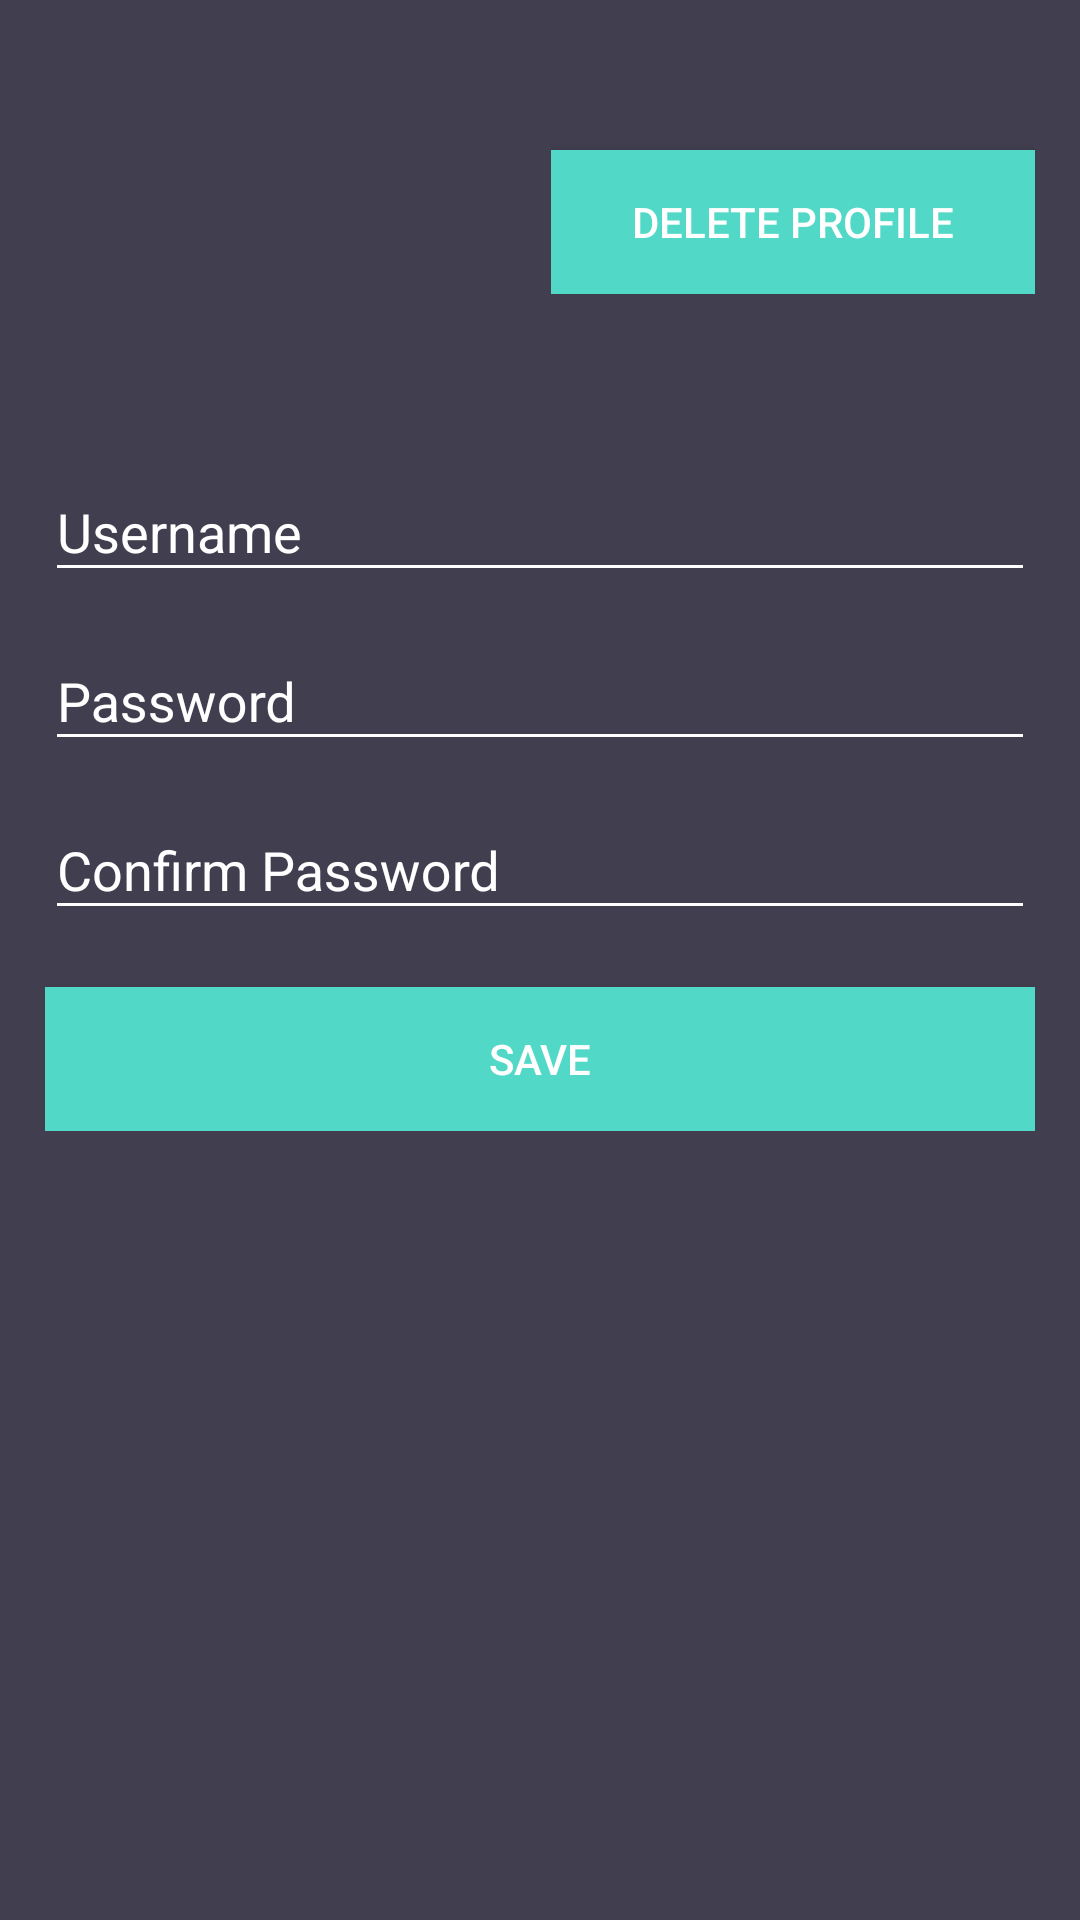

Here is an Android app screen rendered from its layout file. Give the layout XML and the strings, colors and styles it references.
<!-- AndroidManifest.xml: application theme AppTheme -->
<!-- res/layout/activity_user_edit.xml -->
<?xml version="1.0" encoding="utf-8"?>
<android.support.constraint.ConstraintLayout
    xmlns:android="http://schemas.android.com/apk/res/android"
    xmlns:app="http://schemas.android.com/apk/res-auto"
    xmlns:tools="http://schemas.android.com/tools"
    android:layout_width="match_parent"
    android:layout_height="match_parent">

    <LinearLayout
        android:layout_width="match_parent"
        android:layout_height="match_parent"
        android:orientation="vertical">

        <LinearLayout
            android:layout_width="match_parent"
            android:layout_height="wrap_content"
            android:orientation="horizontal"
            android:layout_marginTop="20dp">

            <ImageView
                android:id="@+id/image_profileEdit"
                android:layout_width="100dp"
                android:layout_height="100dp"
                android:layout_weight="1"
                app:srcCompat="@drawable/image1"
                android:layout_marginLeft="15dp"
                android:layout_marginStart="15dp"/>

            <LinearLayout
                android:layout_width="wrap_content"
                android:layout_height="wrap_content"
                android:layout_weight="1"
                android:orientation="vertical"
                android:layout_marginRight="15dp"
                android:layout_marginEnd="15dp"
                android:layout_marginLeft="15dp"
                android:layout_marginStart="15dp">

                <Button
                    android:id="@+id/btn_delete_profile"
                    android:layout_width="match_parent"
                    android:layout_height="fill_parent"
                    android:background="@color/colorTextHint"
                    android:text="@string/user_delete"
                    android:onClick="deleteUser"
                    android:layout_marginTop="30dp"/>

            </LinearLayout>

        </LinearLayout>


        <android.support.v4.widget.NestedScrollView
            android:id="@+id/nestedScrollView"
            android:layout_width="match_parent"
            android:layout_height="match_parent"
            android:background="@color/colorBackground"
            android:paddingBottom="15dp"
            android:paddingLeft="15dp"
            android:paddingRight="15dp"
            android:paddingTop="25dp"
            tools:context="activities.Login">

            <android.support.v7.widget.LinearLayoutCompat
                android:layout_width="match_parent"
                android:layout_height="match_parent"
                android:orientation="vertical">


                <android.support.design.widget.TextInputLayout
                    android:id="@+id/profile_username_layout"
                    android:layout_width="match_parent"
                    android:layout_height="wrap_content"
                    android:layout_marginBottom="4dp">

                    <android.support.design.widget.TextInputEditText
                        android:id="@+id/profile_username_edit"
                        android:layout_width="match_parent"
                        android:layout_height="wrap_content"
                        android:hint="@string/user_name"
                        android:inputType="text"
                        android:maxLines="1"
                        android:textColor="@android:color/white" />
                </android.support.design.widget.TextInputLayout>


                <android.support.design.widget.TextInputLayout
                    android:id="@+id/profile_password_layout"
                    android:layout_width="match_parent"
                    android:layout_height="wrap_content"
                    android:layout_marginBottom="4dp">

                    <android.support.design.widget.TextInputEditText
                        android:id="@+id/profile_password_edit"
                        android:layout_width="match_parent"
                        android:layout_height="wrap_content"
                        android:hint="@string/hint_password"
                        android:inputType="text"
                        android:maxLines="1"
                        android:textColor="@android:color/white" />
                </android.support.design.widget.TextInputLayout>


                <android.support.design.widget.TextInputLayout
                    android:id="@+id/profile_passwordConfirm_layout"
                    android:layout_width="match_parent"
                    android:layout_height="wrap_content"
                    android:layout_marginBottom="4dp">

                    <android.support.design.widget.TextInputEditText
                        android:id="@+id/profile_passwordConfirm_edit"
                        android:layout_width="match_parent"
                        android:layout_height="wrap_content"
                        android:hint="@string/hint_confirm_password"
                        android:inputType="text"
                        android:maxLines="1"
                        android:textColor="@android:color/white" />
                </android.support.design.widget.TextInputLayout>


                <Button
                    android:id="@+id/btn_saveEditProfile"
                    android:layout_width="match_parent"
                    android:layout_height="wrap_content"
                    android:layout_marginTop="15dp"
                    android:background="@color/colorTextHint"
                    android:text="@string/save"
                    android:onClick="saveUser"/>

            </android.support.v7.widget.LinearLayoutCompat>

        </android.support.v4.widget.NestedScrollView>

    </LinearLayout>

</android.support.constraint.ConstraintLayout>
<!-- resources referenced by this layout -->
<resources>
  <color name="colorBackground">#413e4f</color>
  <color name="colorTextHint">#51d8c7</color>
  <string name="hint_confirm_password">Confirm Password</string>
  <string name="hint_password">Password</string>
  <string name="save">Save</string>
  <string name="user_delete">Delete Profile</string>
  <string name="user_name">Username</string>
  <style name="AppTheme" parent="Theme.AppCompat.Light.DarkActionBar">
          
          <item name="colorPrimary">@color/colorSecondary</item>
          <item name="colorPrimaryDark">@color/colorSecondaryDark</item>
          <item name="colorAccent">@color/colorSecondaryAccent</item>
          <item name="android:colorBackground">@color/colorBackground</item>
          <item name="android:textColor">@color/colorText</item>
          <item name="android:textColorHint">@color/colorText</item>
          <item name="colorControlNormal">@color/colorText</item>
          <item name="colorControlActivated">@color/colorText</item>
          <item name="android:itemBackground">@color/colorSecondary</item>
      </style>
  <color name="colorSecondary">#51d8c7</color>
  <color name="colorSecondaryDark">#51d8c7</color>
  <color name="colorSecondaryAccent">#FFFFFF</color>
  <color name="colorText">#FFFFFF</color>
</resources>
